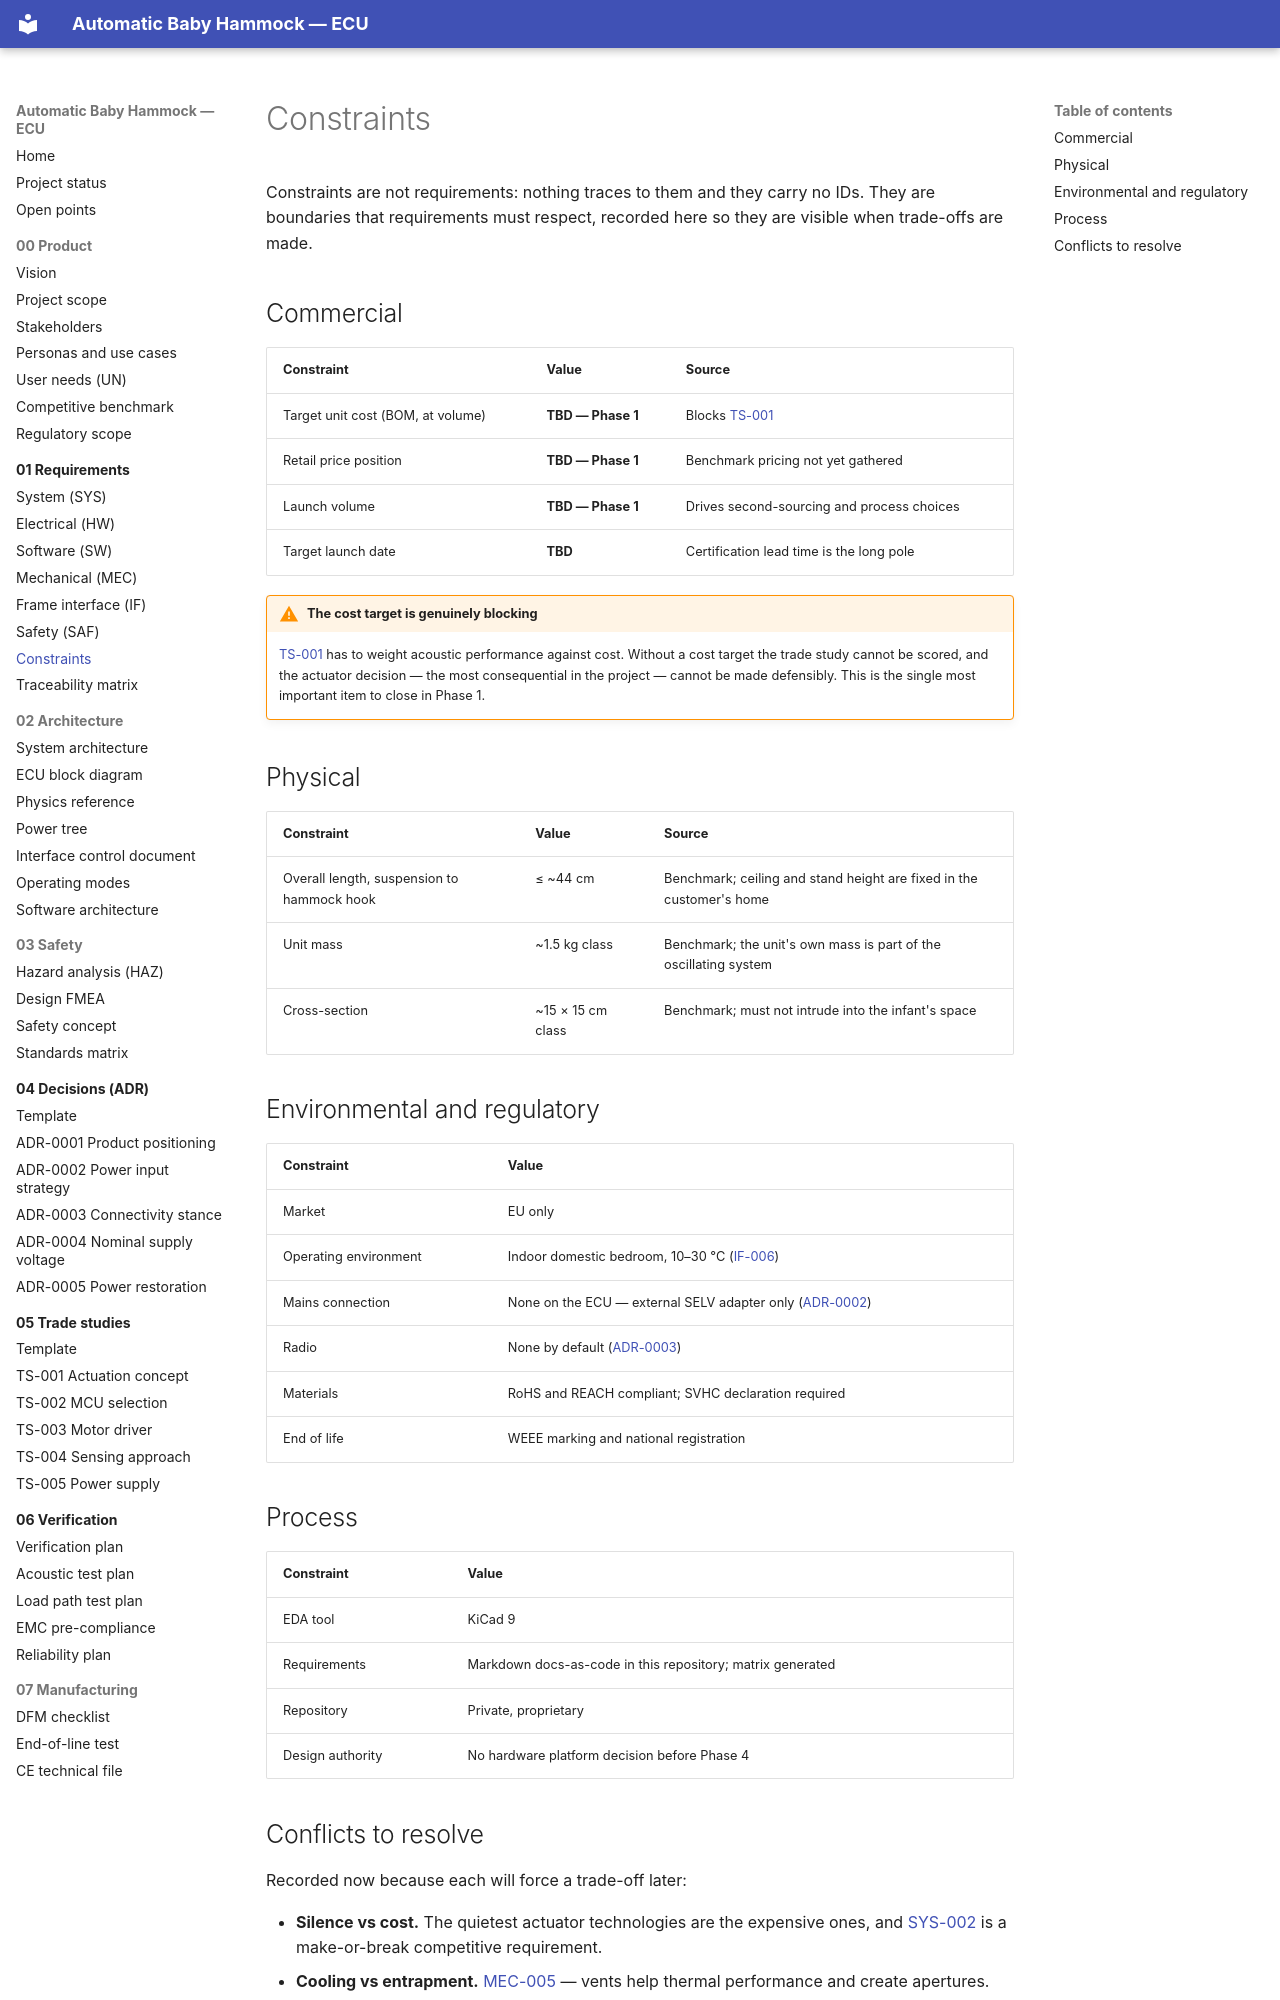

repository: bny61/automaticbabyhammock · page: 01-requirements/constraints/index.html · generator: mkdocs

# Constraints

Constraints are not requirements: nothing traces to them and they carry no IDs. They are boundaries
that requirements must respect, recorded here so they are visible when trade-offs are made.

## Commercial

| Constraint | Value | Source |
|---|---|---|
| Target unit cost (BOM, at volume) | **TBD — Phase 1** | Blocks [TS-001](../05-trade-studies/TS-001-actuation-concept.md) |
| Retail price position | **TBD — Phase 1** | Benchmark pricing not yet gathered |
| Launch volume | **TBD — Phase 1** | Drives second-sourcing and process choices |
| Target launch date | **TBD** | Certification lead time is the long pole |

!!! warning "The cost target is genuinely blocking"
    [TS-001](../05-trade-studies/TS-001-actuation-concept.md) has to weight acoustic performance
    against cost. Without a cost target the trade study cannot be scored, and the actuator decision
    — the most consequential in the project — cannot be made defensibly. This is the single most
    important item to close in Phase 1.

## Physical

| Constraint | Value | Source |
|---|---|---|
| Overall length, suspension to hammock hook | ≤ ~44 cm | Benchmark; ceiling and stand height are fixed in the customer's home |
| Unit mass | ~1.5 kg class | Benchmark; the unit's own mass is part of the oscillating system |
| Cross-section | ~15 × 15 cm class | Benchmark; must not intrude into the infant's space |

## Environmental and regulatory

| Constraint | Value |
|---|---|
| Market | EU only |
| Operating environment | Indoor domestic bedroom, 10–30 °C ([IF-006](frame-interface-assumptions.md#if-006)) |
| Mains connection | None on the ECU — external SELV adapter only ([ADR-0002](../04-decisions/ADR-0002-power-input-strategy.md)) |
| Radio | None by default ([ADR-0003](../04-decisions/ADR-0003-connectivity-stance.md)) |
| Materials | RoHS and REACH compliant; SVHC declaration required |
| End of life | WEEE marking and national registration |

## Process

| Constraint | Value |
|---|---|
| EDA tool | KiCad 9 |
| Requirements | Markdown docs-as-code in this repository; matrix generated |
| Repository | Private, proprietary |
| Design authority | No hardware platform decision before Phase 4 |
